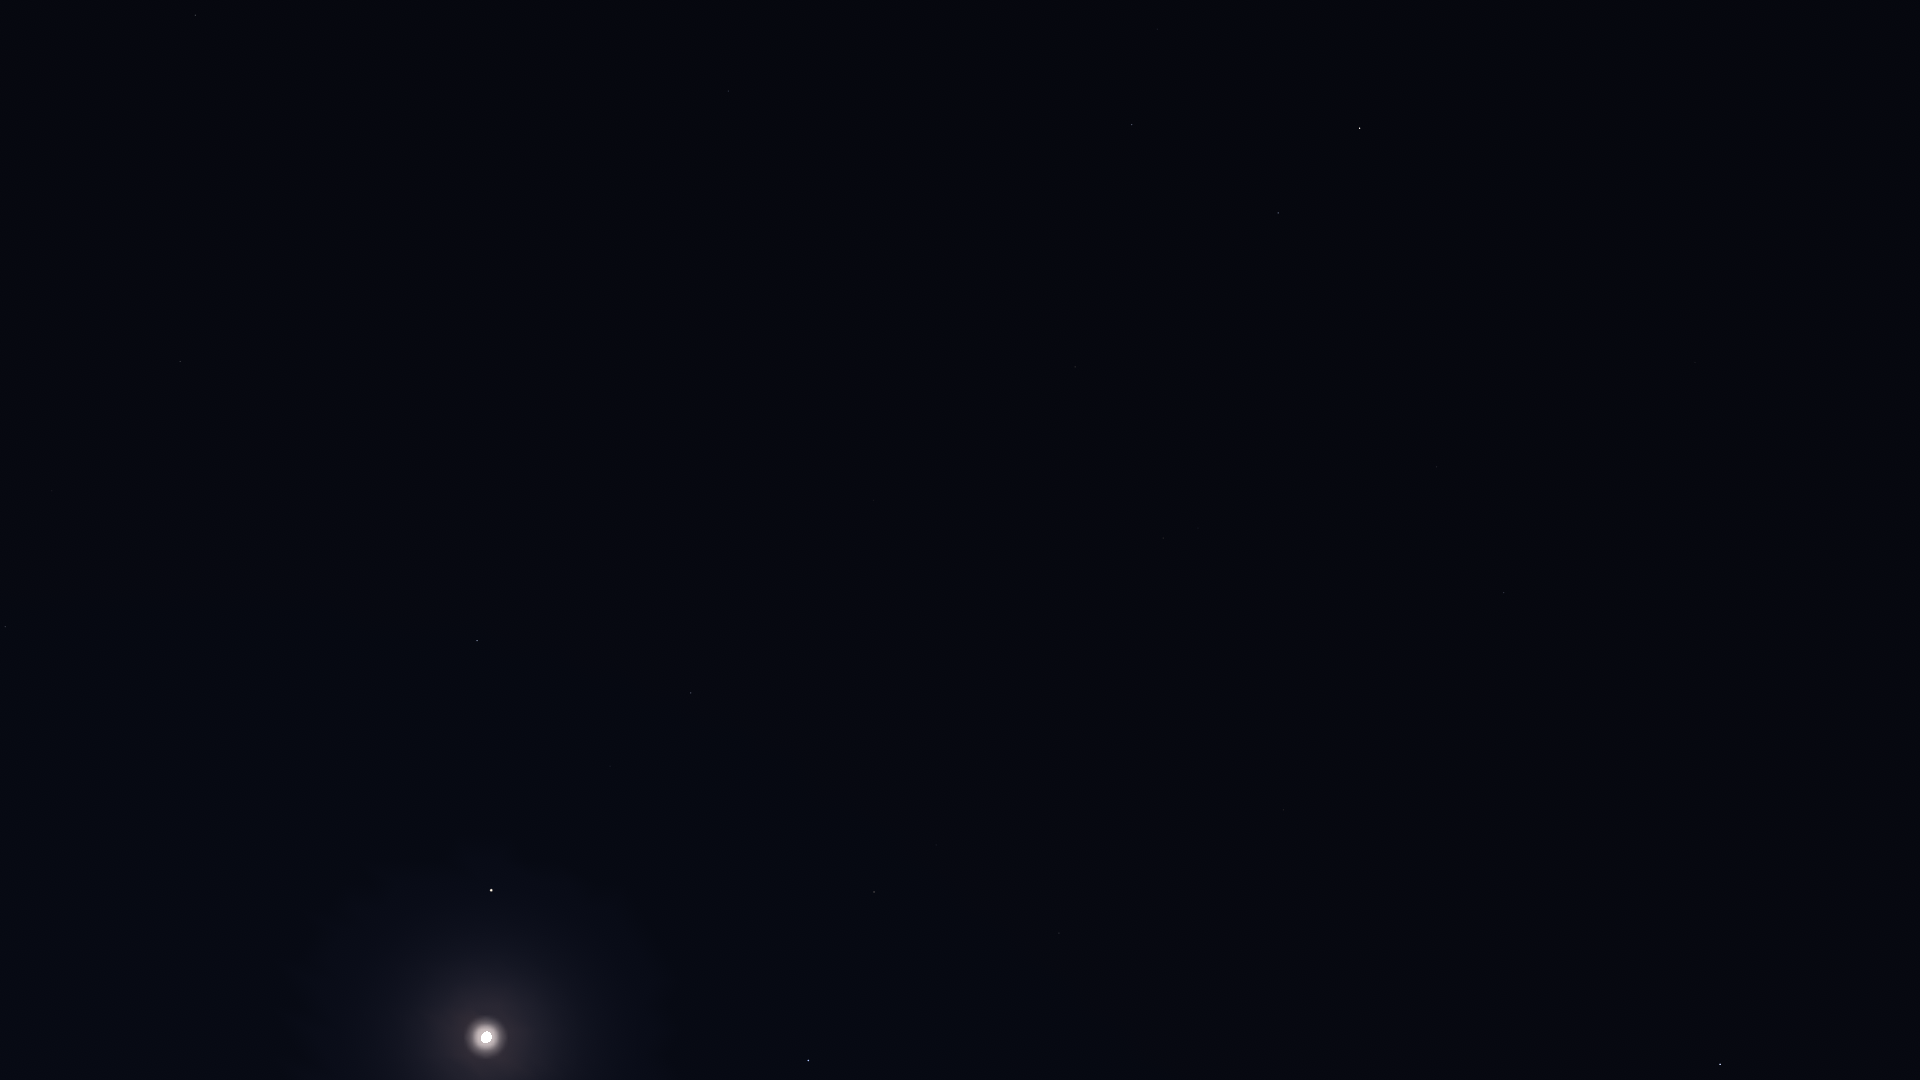

The file beside this chart, header and first rows:
Star_ID, Name, X, Y
17847, Atlas, 491, 890
36145, HIP 36145, 1844, 669
36850, Castor, 1720, 1064
40687, Násti, 1732, 355
41075, Alsciaukat, 1592, 747
41704, Muscida, 1695, 362
43587, Copernicus, 1332, 991
43674, Stribor, 1376, 896
44127, Talitha, 1504, 593
44248, HIP 44248, 1438, 713
44471, Alkaphrah, 1481, 603
44700, HIP 44700, 1382, 766
44946, Nahn, 1189, 1068
45688, HIP 45688, 1319, 771
45860, HIP 45860, 1284, 810
46471, Intercrus, 1382, 588
46750, Alterf, 1106, 988
46952, HIP 46952, 1258, 743
47087, Illyrian, 1233, 768
48455, Rasalas, 1061, 875
49593, HIP 49593, 1128, 679
49669, Regulus, 808, 1061
50335, Adhafera, 936, 845
50372, Tania Borealis, 1198, 528
50583, Algieba, 874, 892
50801, Tania Australis, 1163, 538
51233, HIP 51233, 1081, 600
53229, Praecipua, 966, 564
53721, Chalawan, 1040, 454
53910, Merak, 1278, 213
54061, Dubhe, 1360, 128
54158, Dingolay, 355, 1079
54539, HIP 54539, 1075, 367
54872, Zosma, 691, 693
54879, Chertan, 610, 766
55219, Alula Borealis, 874, 500
55664, Shama, 294, 981
56508, Formosa, 621, 616
56572, Sagarmatha, 193, 981
56633, HIP 56633, 99, 1059
57370, Flegetonte, 288, 822
57380, HIP 57380, 351, 767
57399, Taiyangshou, 1044, 220
57632, Denebola, 477, 641
57757, Zavijava, 251, 816
57820, Aniara, 1207, 82
58001, Phecda, 1132, 125
59774, Megrez, 1157, 29
60129, Zaniah, 99, 719
61317, Chara, 830, 142
62223, La Superba, 887, 61
63090, Minelauva, 52, 491
63125, Cor Caroli, 728, 91
63608, Vindemiatrix, 180, 362
64241, Diadem, 288, 247
64394, HIP 64394, 490, 129
67459, HIP 67459, 151, 69
67927, Muphrid, 195, 15
